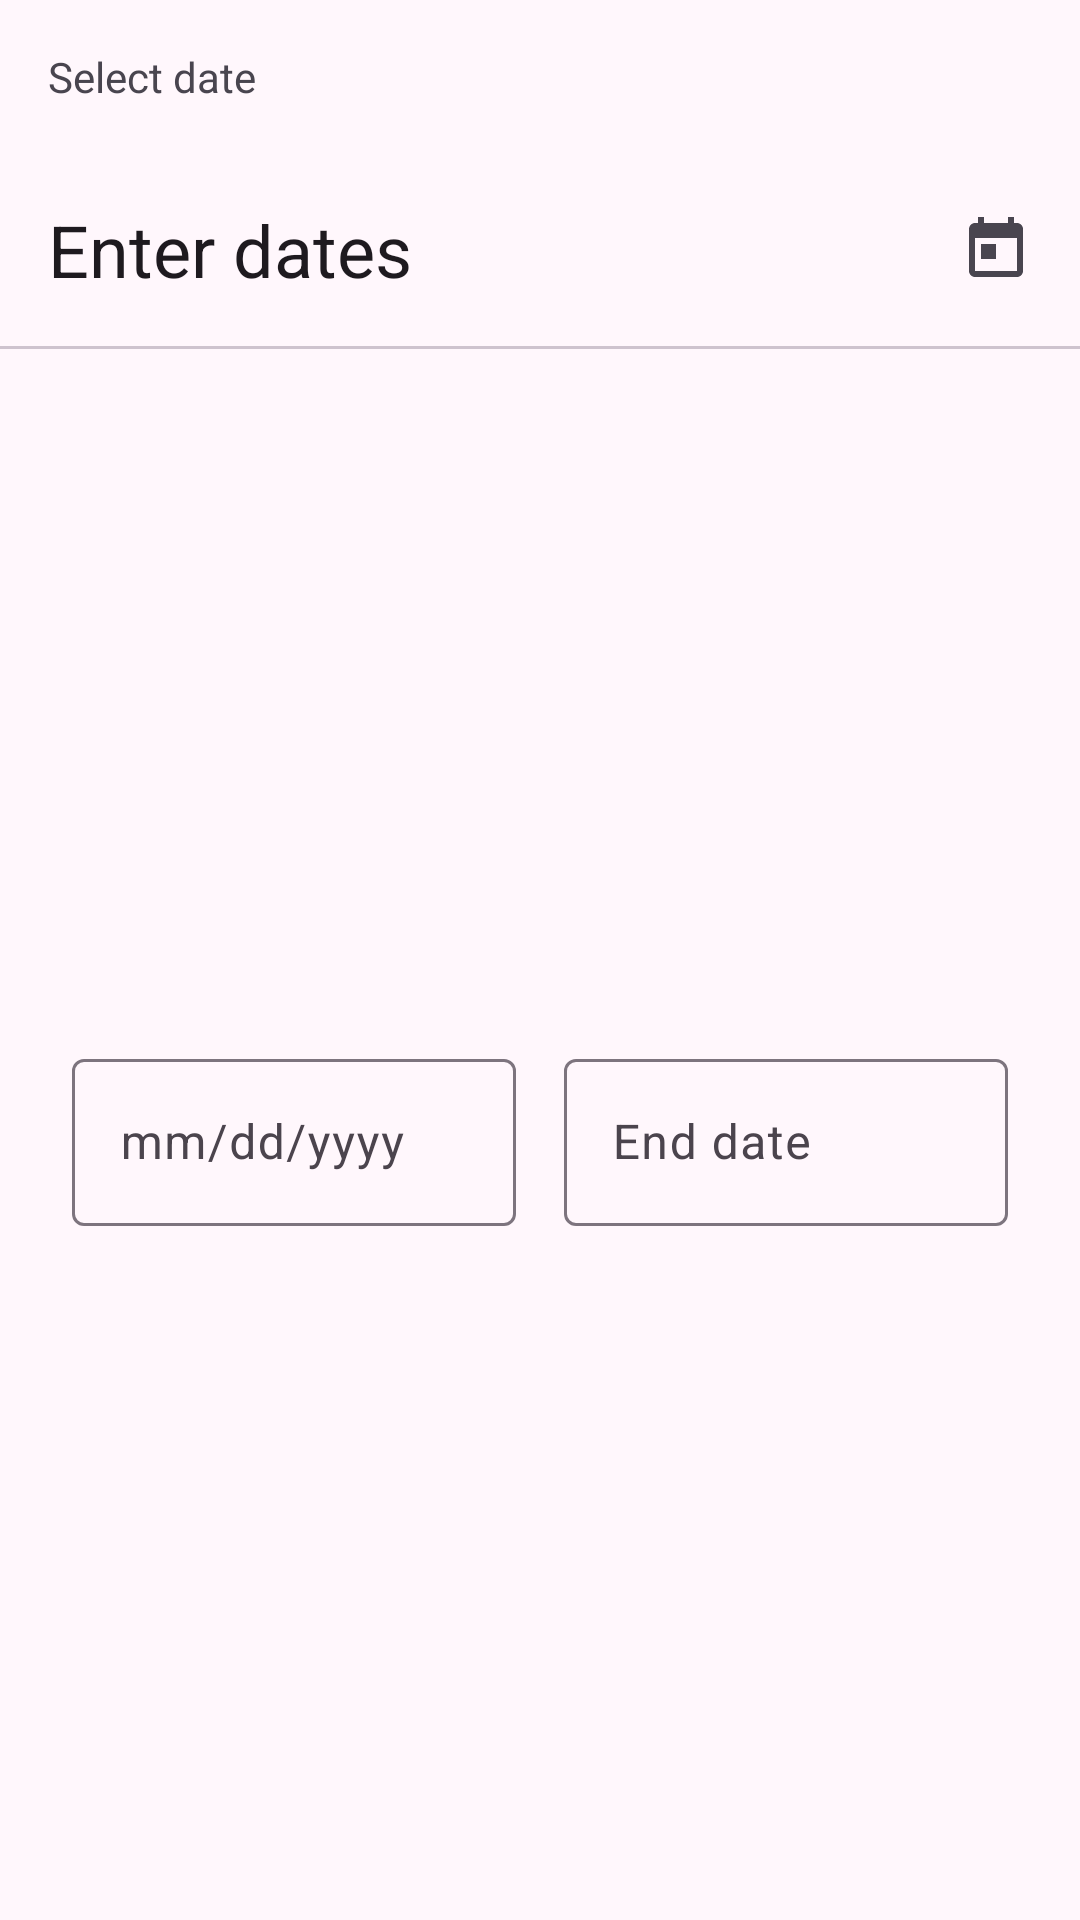

This screen was rendered from an Android layout file. Write that file and the resources it references.
<!-- AndroidManifest.xml: application theme Theme.NeWork -->
<!-- res/layout/dialog_select_date.xml -->
<?xml version="1.0" encoding="utf-8"?>
<androidx.constraintlayout.widget.ConstraintLayout xmlns:android="http://schemas.android.com/apk/res/android"
    xmlns:app="http://schemas.android.com/apk/res-auto"
    style="@style/MaterialAlertDialog.Material3"
    android:layout_width="match_parent"
    android:layout_height="wrap_content">

    <TextView
        android:id="@+id/header"
        android:layout_width="wrap_content"
        android:layout_height="wrap_content"
        android:layout_margin="@dimen/margin_default"
        android:text="@string/select_date"
        app:layout_constraintStart_toStartOf="parent"
        app:layout_constraintTop_toTopOf="parent" />

    <TextView
        android:id="@+id/title"
        style="@style/MaterialAlertDialog.Material3.Title.Text"
        android:layout_width="wrap_content"
        android:layout_height="wrap_content"
        android:layout_marginTop="32dp"
        android:text="@string/enter_dates"
        app:layout_constraintStart_toStartOf="@id/header"
        app:layout_constraintTop_toBottomOf="@id/header" />

    <ImageView
        android:layout_width="wrap_content"
        android:layout_height="wrap_content"
        android:layout_marginEnd="@dimen/margin_default"
        android:contentDescription="@string/icon_calendar"
        android:src="@drawable/ic_today_24"
        app:layout_constraintBottom_toBottomOf="@id/title"
        app:layout_constraintEnd_toEndOf="parent"
        app:layout_constraintTop_toTopOf="@id/title" />

    <com.google.android.material.divider.MaterialDivider
        android:id="@+id/divider"
        android:layout_width="match_parent"
        android:layout_height="wrap_content"
        android:layout_marginTop="@dimen/margin_default"
        app:layout_constraintTop_toBottomOf="@id/title" />

    <com.google.android.material.textfield.TextInputLayout
        android:id="@+id/date_start"
        android:layout_width="0dp"
        android:layout_height="wrap_content"
        android:layout_marginVertical="@dimen/margin_min"
        android:layout_marginStart="@dimen/margin_dialog_edge"
        android:layout_marginEnd="@dimen/margin_min"
        android:hint="@string/mm_dd_yyyy"
        app:layout_constraintBottom_toBottomOf="parent"
        app:layout_constraintEnd_toStartOf="@id/date_finish"
        app:layout_constraintStart_toStartOf="parent"
        app:layout_constraintTop_toBottomOf="@id/divider">

        <com.google.android.material.textfield.TextInputEditText
            android:id="@+id/date_start_text"
            android:layout_width="match_parent"
            android:layout_height="wrap_content"
            android:inputType="none"
            android:focusable="false"
            android:clickable="true" />

    </com.google.android.material.textfield.TextInputLayout>

    <com.google.android.material.textfield.TextInputLayout
        android:id="@+id/date_finish"
        android:layout_width="0dp"
        android:layout_height="wrap_content"
        android:layout_marginStart="@dimen/margin_min"
        android:layout_marginEnd="@dimen/margin_dialog_edge"
        android:hint="@string/end_date"
        app:layout_constraintBottom_toBottomOf="@id/date_start"
        app:layout_constraintEnd_toEndOf="parent"
        app:layout_constraintStart_toEndOf="@id/date_start"
        app:layout_constraintTop_toTopOf="@id/date_start">

        <com.google.android.material.textfield.TextInputEditText
            android:id="@+id/date_finish_text"
            android:layout_width="match_parent"
            android:layout_height="wrap_content"
            android:inputType="none"
            android:focusable="false"
            android:clickable="true" />

    </com.google.android.material.textfield.TextInputLayout>
</androidx.constraintlayout.widget.ConstraintLayout>
<!-- resources referenced by this layout -->
<resources>
  <dimen name="margin_default">16dp</dimen>
  <dimen name="margin_dialog_edge">24dp</dimen>
  <dimen name="margin_min">8dp</dimen>
  <!-- drawable ic_today_24 (drawable) -->
  <vector xmlns:android="http://schemas.android.com/apk/res/android"
      android:width="24dp"
      android:height="24dp"
      android:tint="?attr/colorControlNormal"
      android:viewportWidth="24"
      android:viewportHeight="24">
  
      <path
          android:fillColor="@android:color/white"
          android:pathData="M19,3h-1L18,1h-2v2L8,3L8,1L6,1v2L5,3c-1.11,0 -1.99,0.9 -1.99,2L3,19c0,1.1 0.89,2 2,2h14c1.1,0 2,-0.9 2,-2L21,5c0,-1.1 -0.9,-2 -2,-2zM19,19L5,19L5,8h14v11zM7,10h5v5L7,15z" />
  
  </vector>
  <string name="end_date">End date</string>
  <string name="enter_dates">Enter dates</string>
  <string name="icon_calendar">Icon calendar</string>
  <string name="mm_dd_yyyy">mm/dd/yyyy</string>
  <string name="select_date">Select date</string>
  <style name="Theme.NeWork" parent="Base.Theme.NeWork" />
  <color name="md_theme_primary">#745086</color>
  <color name="md_theme_onPrimary">#FFFFFF</color>
  <color name="md_theme_primaryContainer">#F6D9FF</color>
  <color name="md_theme_onPrimaryContainer">#2C0B3E</color>
  <color name="md_theme_secondary">#68596D</color>
  <color name="md_theme_onSecondary">#FFFFFF</color>
  <color name="md_theme_secondaryContainer">#F0DCF4</color>
  <color name="md_theme_onSecondaryContainer">#231728</color>
  <color name="md_theme_tertiary">#815252</color>
  <color name="md_theme_onTertiary">#FFFFFF</color>
  <color name="md_theme_tertiaryContainer">#FFDAD9</color>
  <color name="md_theme_onTertiaryContainer">#331112</color>
  <color name="md_theme_error">#BA1A1A</color>
  <color name="md_theme_onError">#FFFFFF</color>
  <color name="md_theme_errorContainer">#FFDAD6</color>
  <color name="md_theme_onErrorContainer">#410002</color>
  <color name="md_theme_background">#FFF7FC</color>
  <color name="md_theme_onBackground">#1E1A1F</color>
  <color name="md_theme_surface">#FFF7FC</color>
  <color name="md_theme_onSurface">#1E1A1F</color>
  <color name="md_theme_surfaceVariant">#EADFEA</color>
  <color name="md_theme_onSurfaceVariant">#4B444D</color>
  <color name="md_theme_outline">#7D747E</color>
  <color name="md_theme_outlineVariant">#CEC3CE</color>
  <color name="md_theme_inverseSurface">#342F34</color>
  <color name="md_theme_inverseOnSurface">#F8EEF6</color>
  <color name="md_theme_inversePrimary">#E2B7F4</color>
  <color name="md_theme_primaryFixed">#F6D9FF</color>
  <color name="md_theme_onPrimaryFixed">#2C0B3E</color>
  <color name="md_theme_primaryFixedDim">#E2B7F4</color>
  <color name="md_theme_onPrimaryFixedVariant">#5B396D</color>
  <color name="md_theme_secondaryFixed">#F0DCF4</color>
  <color name="md_theme_onSecondaryFixed">#231728</color>
  <color name="md_theme_secondaryFixedDim">#D3C0D8</color>
  <color name="md_theme_onSecondaryFixedVariant">#504255</color>
  <color name="md_theme_tertiaryFixed">#FFDAD9</color>
  <color name="md_theme_onTertiaryFixed">#331112</color>
  <color name="md_theme_tertiaryFixedDim">#F5B7B7</color>
  <color name="md_theme_onTertiaryFixedVariant">#663B3B</color>
  <color name="md_theme_surfaceDim">#E0D7DF</color>
  <color name="md_theme_surfaceBright">#FFF7FC</color>
  <color name="md_theme_surfaceContainerLowest">#FFFFFF</color>
  <color name="md_theme_surfaceContainerLow">#FAF1F8</color>
  <color name="md_theme_surfaceContainer">#F5EBF3</color>
  <color name="md_theme_surfaceContainerHigh">#EFE5ED</color>
  <color name="md_theme_surfaceContainerHighest">#E9E0E7</color>
</resources>
